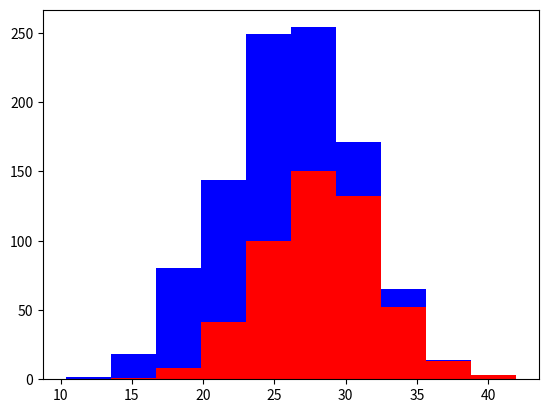

Reproduce this figure in Python.
'''Here we get our first good look at one of the tools that matplotlib gives us to visualize features to help us better select said features'''
import numpy as np
import matplotlib.pyplot as plt

#The data with 500 greyhounds and 500 labs
greyhounds = 500
labs = 500

#Set our heights and somewhat randomize it
grey_height = 28 + 4 * np.random.randn(greyhounds)
lab_height = 24 + 4 * np.random.randn(labs)

#View our data using a histogram
plt.hist([grey_height, lab_height], stacked = True, color = ['r', 'b'])
plt.show()
